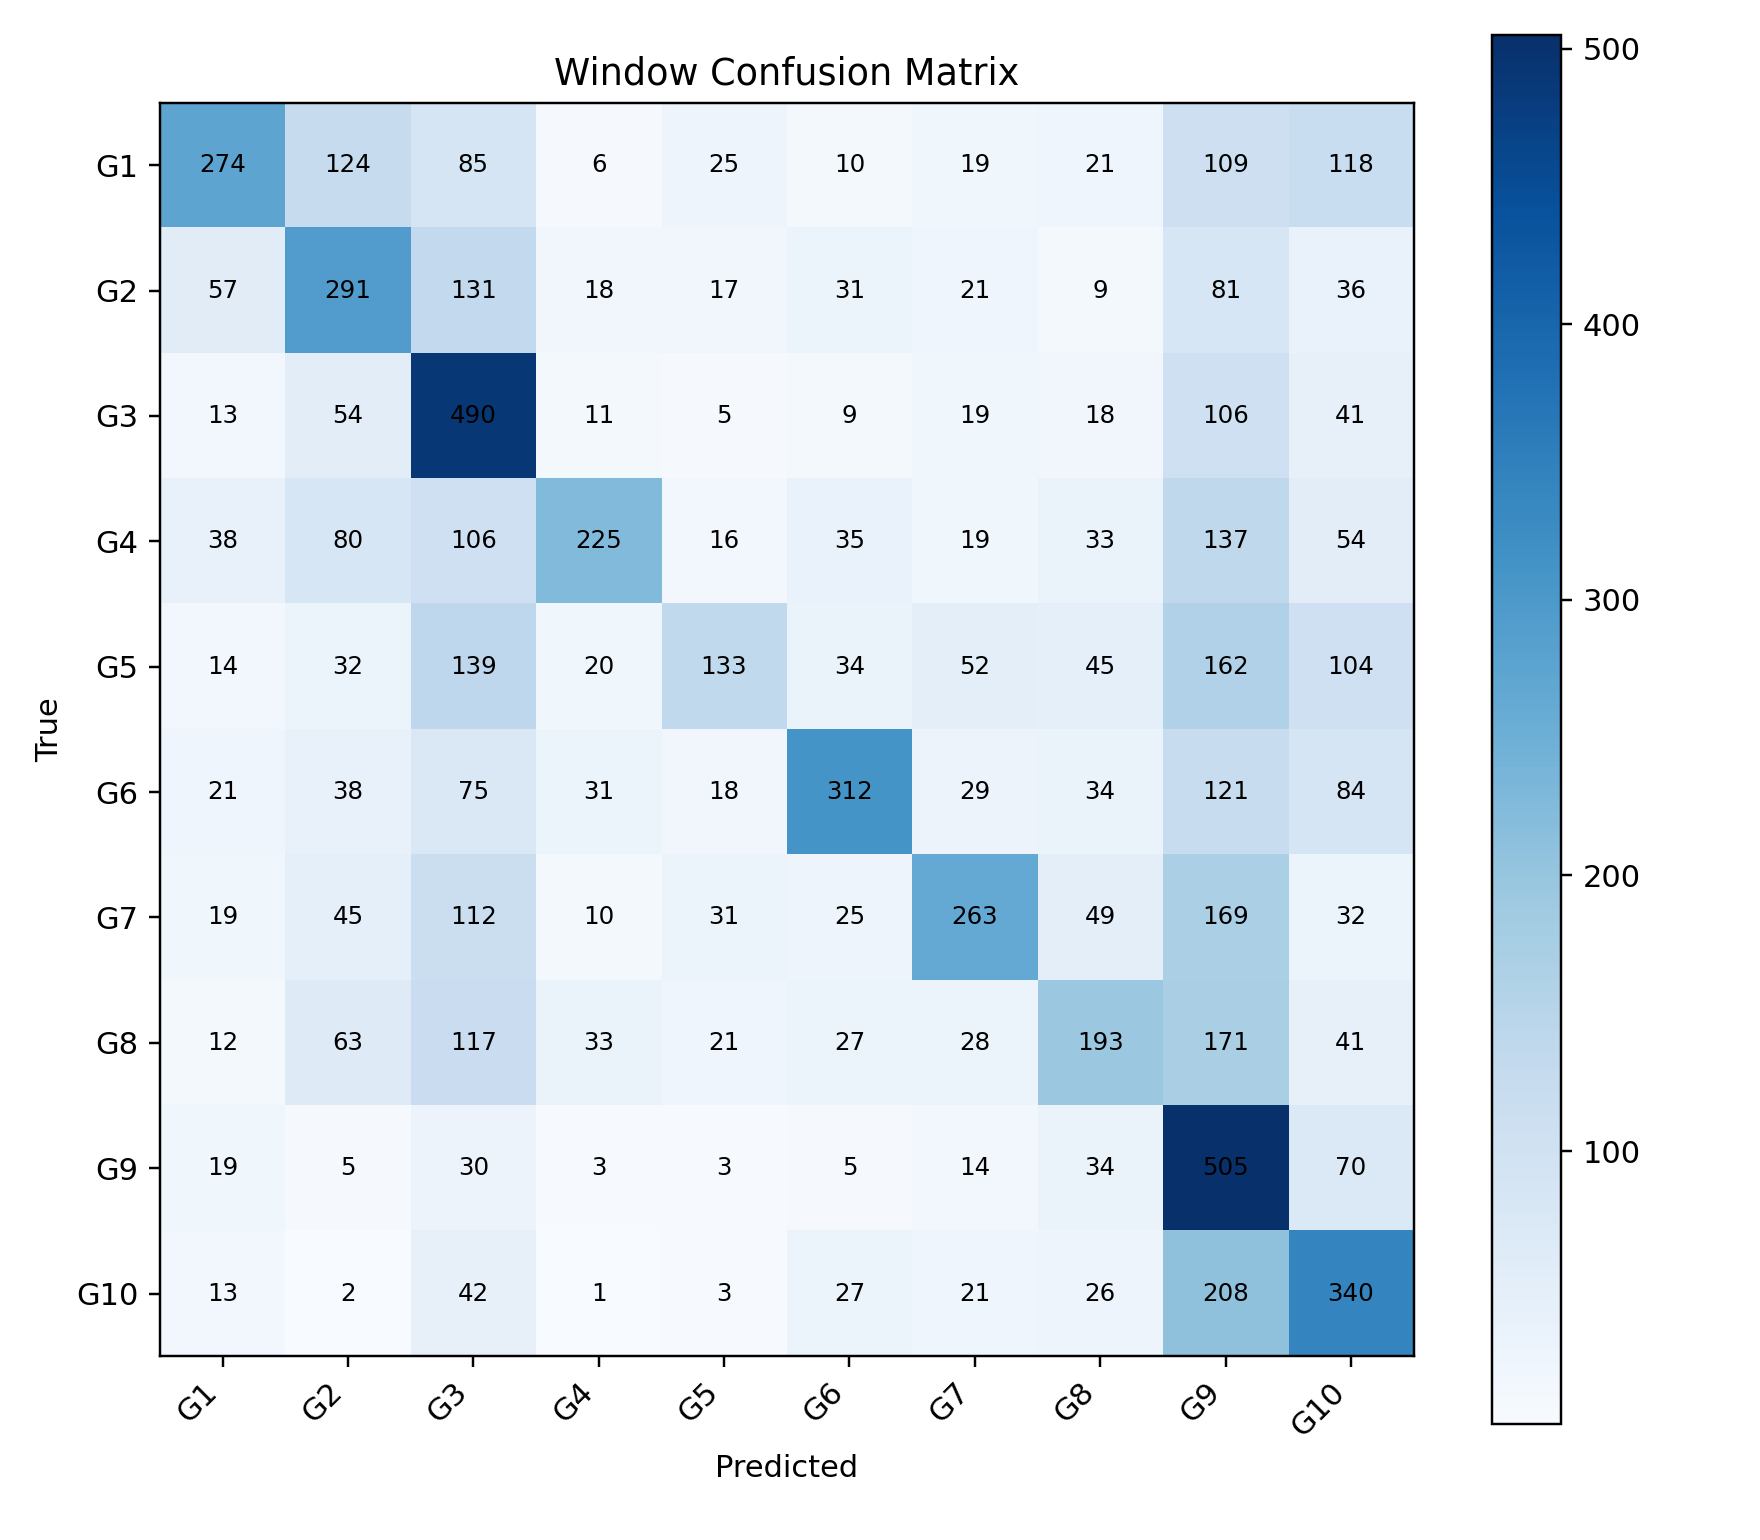

The table this chart was drawn from, first rows:
, G1, G2, G3, G4, G5, G6, G7, G8, G9, G10
G1, 274, 124, 85, 6, 25, 10, 19, 21, 109, 118
G2, 57, 291, 131, 18, 17, 31, 21, 9, 81, 36
G3, 13, 54, 490, 11, 5, 9, 19, 18, 106, 41
G4, 38, 80, 106, 225, 16, 35, 19, 33, 137, 54
G5, 14, 32, 139, 20, 133, 34, 52, 45, 162, 104
G6, 21, 38, 75, 31, 18, 312, 29, 34, 121, 84
G7, 19, 45, 112, 10, 31, 25, 263, 49, 169, 32
G8, 12, 63, 117, 33, 21, 27, 28, 193, 171, 41
G9, 19, 5, 30, 3, 3, 5, 14, 34, 505, 70
G10, 13, 2, 42, 1, 3, 27, 21, 26, 208, 340
